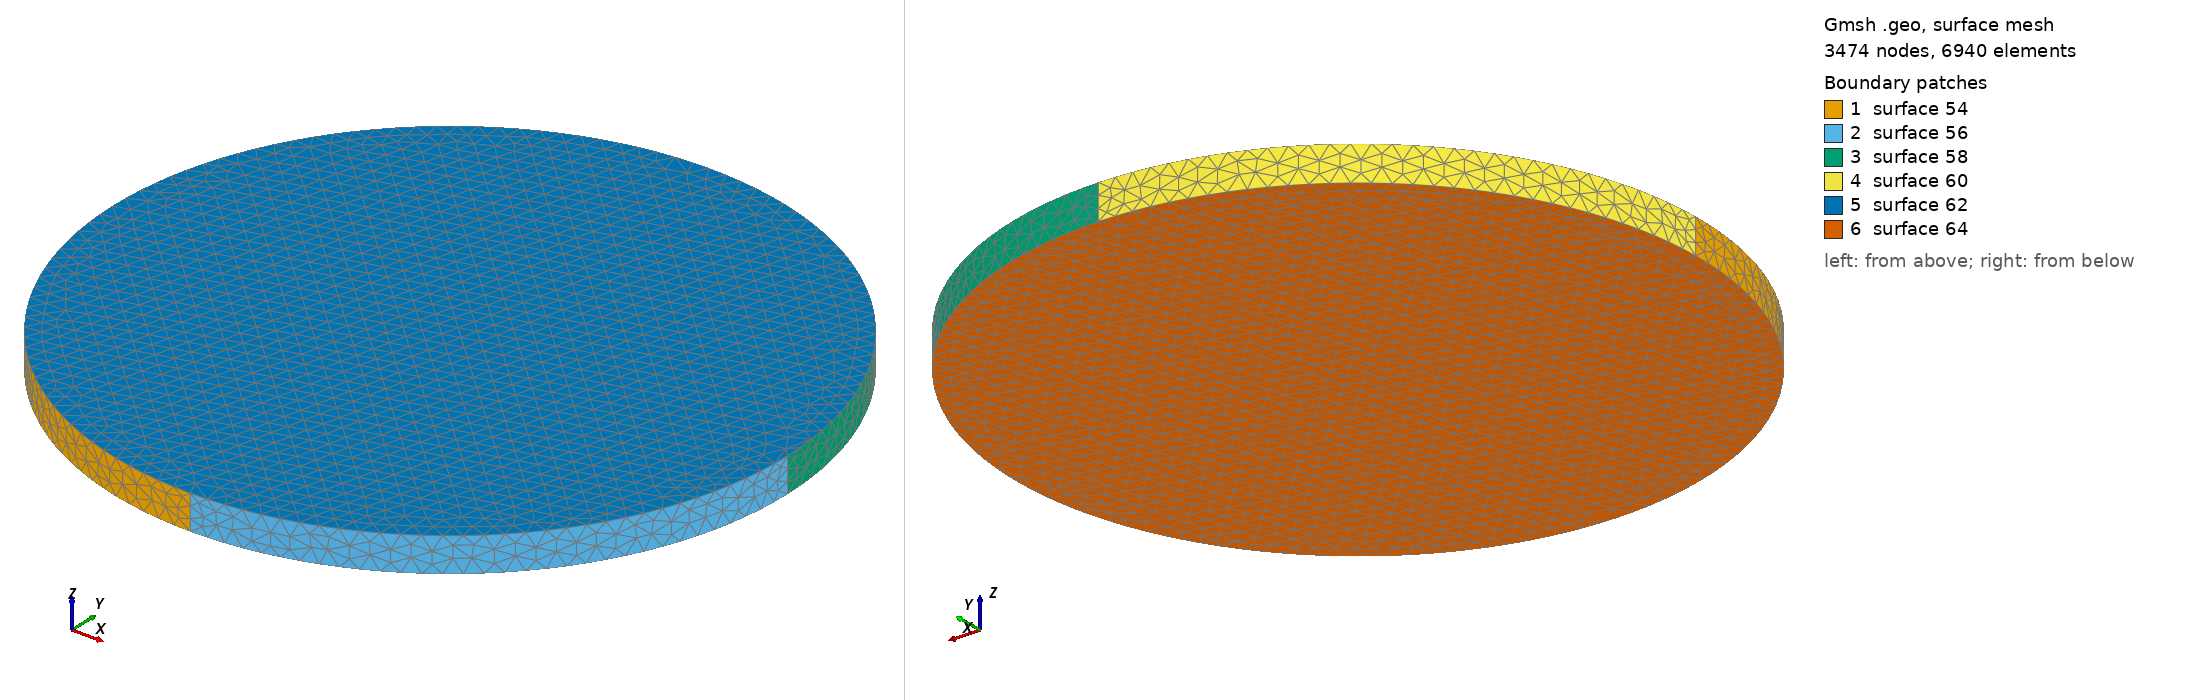

Gmsh geometry script, surface-meshed: 3474 nodes, 6940 surface elements. Boundary patches (legend numbers): 1 surface 54, 2 surface 56, 3 surface 58, 4 surface 60, 5 surface 62, 6 surface 64. Left view from above one corner, right view from below the opposite corner. The script declares no physical surfaces, so the legend lists its geometric surfaces. The drawing asked Gmsh for element sizes between 1% and 20% of the model's largest extent; the script's own settings can give other sizes.

=== cylinder_merge_3.geo (drawn) ===
volSize_px=5.0;
center_x=256;
center_y=256;
radius=100.103867936;
height=10.3332804037;
offset=25.;

// Upper circle
Point(1) = {center_x, center_y, -offset, volSize_px}; 
Point(2) = {-radius+center_x, center_y, -offset, volSize_px};
Point(3) = {center_x, center_y+radius, -offset, volSize_px};
Point(4) = {center_x+radius, center_y, -offset, volSize_px};
Point(5) = {center_x, -radius+center_y, -offset, volSize_px};
Point(6) = {center_x, center_y, -offset-height, volSize_px}; 
Point(7) = {-radius+center_x, center_y, -offset-height, volSize_px};
Point(8) = {center_x, center_y+radius, -offset-height, volSize_px};
Point(9) = {center_x+radius, center_y, -offset-height, volSize_px};
Point(10) = {center_x, -radius+center_y, -offset-height, volSize_px};

//Circles describing upper circle
Circle(41) = {2, 1, 3}; 
Circle(42) = {3, 1, 4}; 
Circle(43) = {4, 1, 5}; 
Circle(44) = {5, 1, 2};
Circle(45) = {7, 6, 8}; 
Circle(46) = {8, 6, 9}; 
Circle(47) = {9, 6, 10}; 
Circle(48) = {10, 6, 7};

//Lines connecting circles 
Line(49) = {2,7};
Line(50) = {3,8};
Line(51) = {4,9};
Line(52) = {5,10};

//Surfaces for disc
Line Loop(53) = {44, 49, -48, -52};
Ruled Surface(54) = {53};
Line Loop(55) = {52, -47, -51, 43};
Ruled Surface(56) = {55};
Line Loop(57) = {42, 51, -46, -50};
Ruled Surface(58) = {57};
Line Loop(59) = {50, -45, -49, 41};
Ruled Surface(60) = {59};
Line Loop(61) = {42, 43, 44, 41};
Ruled Surface(62) = {61};
Line Loop(63) = {45, 46, 47, 48};
Ruled Surface(64) = {63};
Surface Loop(65) = {64, 60, 58, 62, 56, 54};

//Volumes
Volume(80) = {65};
